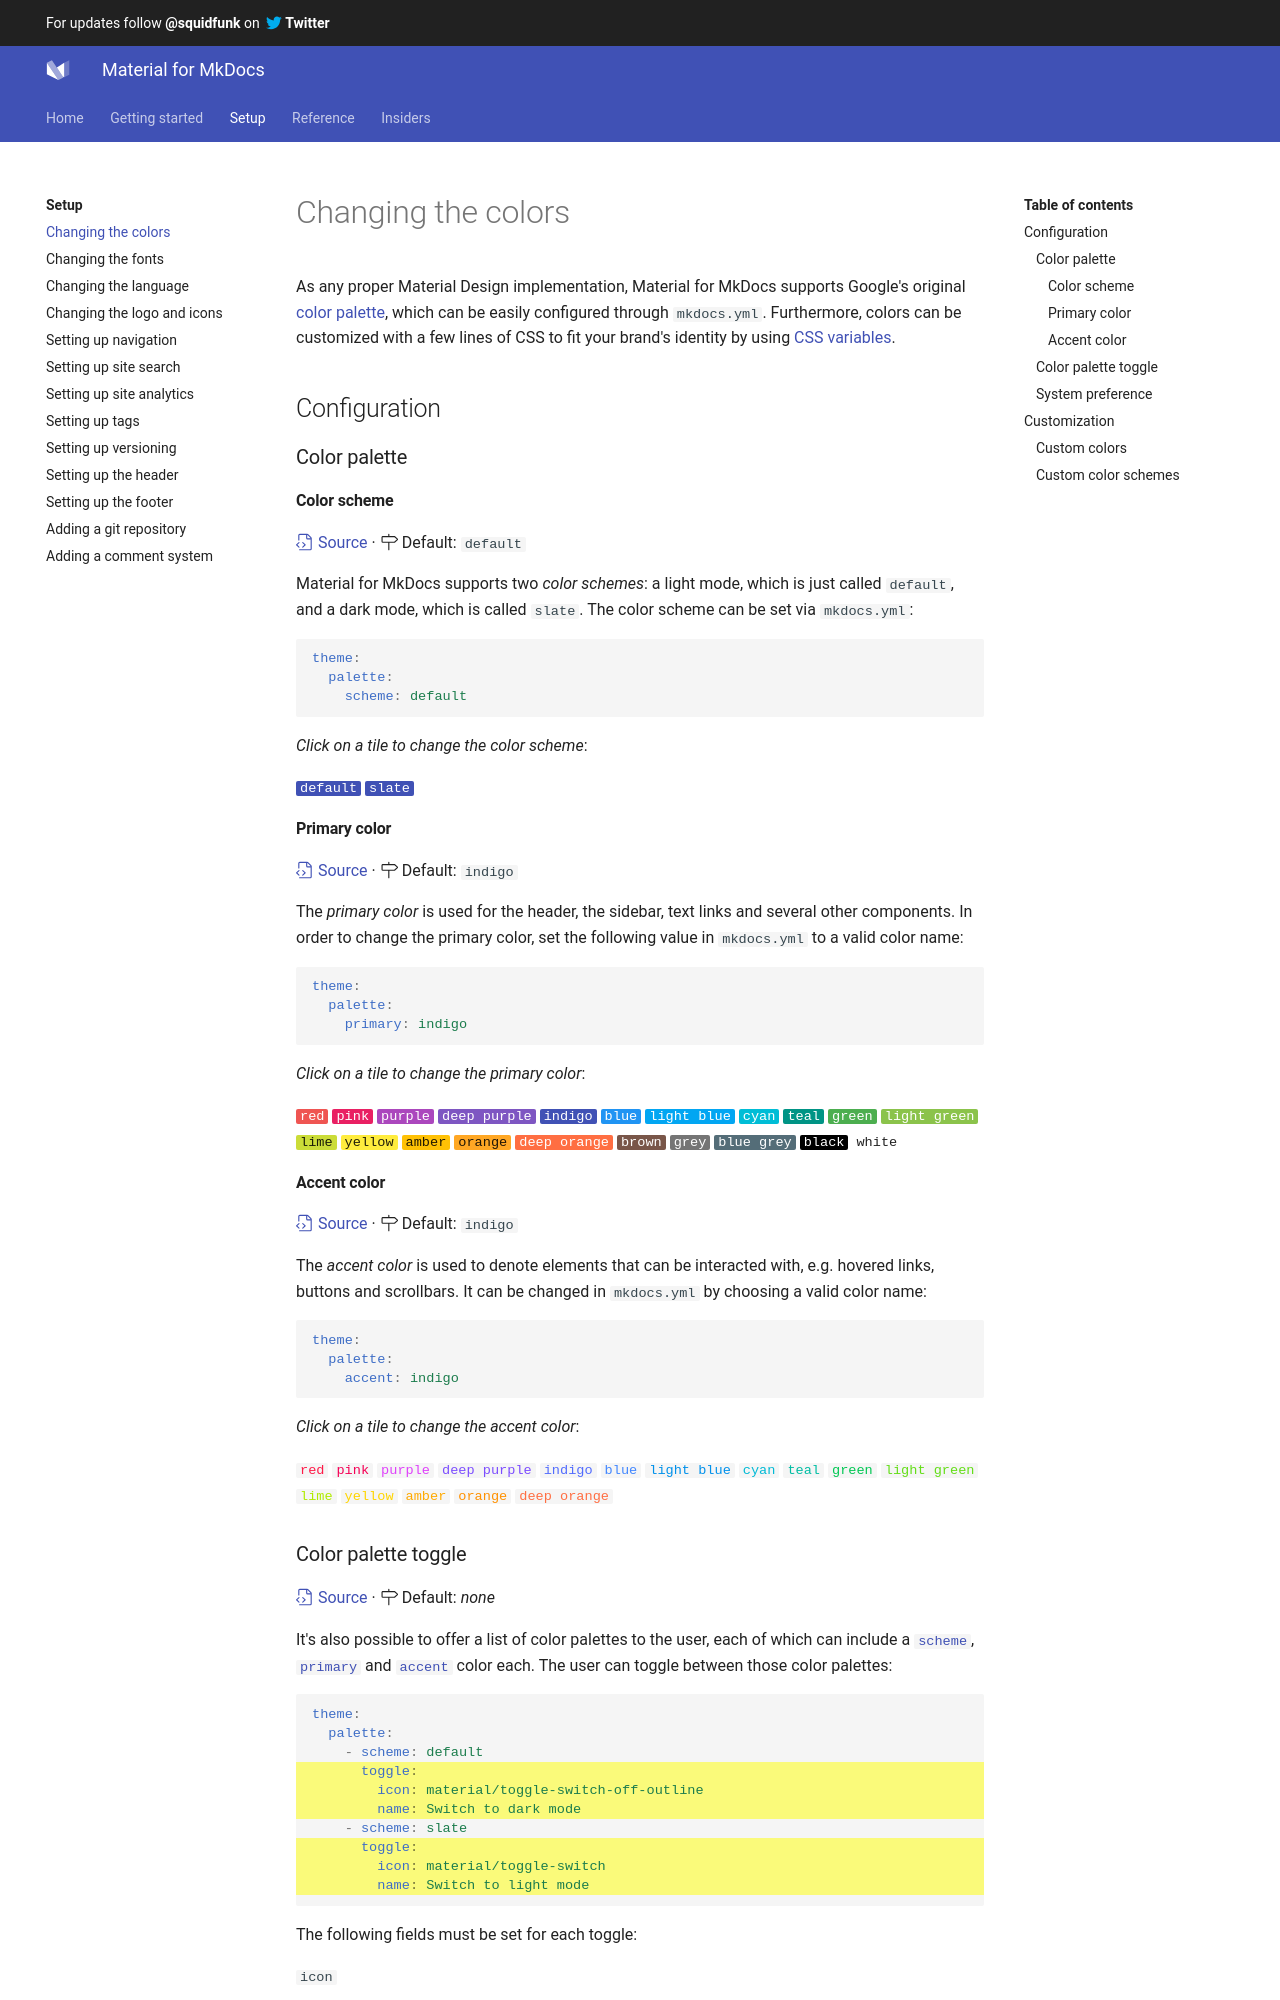

repository: Scout24/mkdocs-material · page: setup/changing-the-colors/index.html · generator: mkdocs

---
template: overrides/main.html
---

# Changing the colors

As any proper Material Design implementation, Material for MkDocs supports
Google's original [color palette][1], which can be easily configured through 
`mkdocs.yml`. Furthermore, colors can be customized with a few lines of CSS to
fit your brand's identity by using [CSS variables][2].

  [1]: http://www.materialui.co/colors
  [2]: #custom-colors

## Configuration

### Color palette

#### Color scheme

[:octicons-file-code-24: Source][3] · :octicons-milestone-24: Default: `default`

Material for MkDocs supports two _color schemes_: a light mode, which is just
called `default`, and a dark mode, which is called `slate`. The color scheme
can be set via `mkdocs.yml`:

``` yaml
theme:
  palette:
    scheme: default
```

_Click on a tile to change the color scheme_:

<div class="mdx-switch">
  <button data-md-color-scheme="default"><code>default</code></button>
  <button data-md-color-scheme="slate"><code>slate</code></button>
</div>

<script>
  var buttons = document.querySelectorAll("button[data-md-color-scheme]")
  buttons.forEach(function(button) {
    button.addEventListener("click", function() {
      var attr = this.getAttribute("data-md-color-scheme")
      document.body.setAttribute("data-md-color-scheme", attr)
      var name = document.querySelector("#__code_0 code span:nth-child(7)")
      name.textContent = attr
    })
  })
</script>

  [3]: https://github.com/squidfunk/mkdocs-material/blob/master/src/assets/stylesheets/palette/_scheme.scss

#### Primary color

[:octicons-file-code-24: Source][4] · :octicons-milestone-24: Default: `indigo`

The _primary color_ is used for the header, the sidebar, text links and several
other components. In order to change the primary color, set the following value
in `mkdocs.yml` to a valid color name:

``` yaml
theme:
  palette:
    primary: indigo
```

_Click on a tile to change the primary color_:

<div class="mdx-switch">
  <button data-md-color-primary="red"><code>red</code></button>
  <button data-md-color-primary="pink"><code>pink</code></button>
  <button data-md-color-primary="purple"><code>purple</code></button>
  <button data-md-color-primary="deep-purple"><code>deep purple</code></button>
  <button data-md-color-primary="indigo"><code>indigo</code></button>
  <button data-md-color-primary="blue"><code>blue</code></button>
  <button data-md-color-primary="light-blue"><code>light blue</code></button>
  <button data-md-color-primary="cyan"><code>cyan</code></button>
  <button data-md-color-primary="teal"><code>teal</code></button>
  <button data-md-color-primary="green"><code>green</code></button>
  <button data-md-color-primary="light-green"><code>light green</code></button>
  <button data-md-color-primary="lime"><code>lime</code></button>
  <button data-md-color-primary="yellow"><code>yellow</code></button>
  <button data-md-color-primary="amber"><code>amber</code></button>
  <button data-md-color-primary="orange"><code>orange</code></button>
  <button data-md-color-primary="deep-orange"><code>deep orange</code></button>
  <button data-md-color-primary="brown"><code>brown</code></button>
  <button data-md-color-primary="grey"><code>grey</code></button>
  <button data-md-color-primary="blue-grey"><code>blue grey</code></button>
  <button data-md-color-primary="black"><code>black</code></button>
  <button data-md-color-primary="white"><code>white</code></button>
</div>

<script>
  var buttons = document.querySelectorAll("button[data-md-color-primary]")
  buttons.forEach(function(button) {
    button.addEventListener("click", function() {
      var attr = this.getAttribute("data-md-color-primary")
      document.body.setAttribute("data-md-color-primary", attr)
      var name = document.querySelector("#__code_1 code span:nth-child(7)")
      name.textContent = attr.replace("-", " ")
    })
  })
</script>

  [4]: https://github.com/squidfunk/mkdocs-material/blob/master/src/assets/stylesheets/palette/_primary.scss
